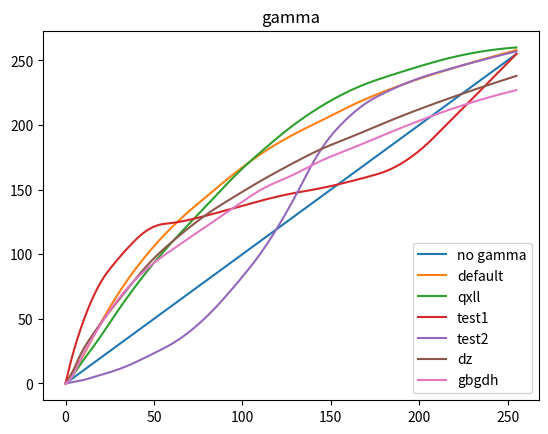

Here is the Python script that generated this plot:
import numpy as np
from scipy import interpolate
from matplotlib import pyplot as plt
from scipy.interpolate import griddata


def test_show_bf3a03_gamma():
    x = np.array([0, 4, 8, 16, 32, 48, 64, 80, 96, 112, 128, 144, 160, 192, 224, 255])
    xnew = np.linspace(0, 255, 2551)
    x______ = np.array([0, 4, 4, 8, 16, 16, 16, 16, 16, 16, 16, 16, 16, 32, 32, 32])  # x轴
    y_moren = np.array([0, 9, 17, 37, 74, 103, 126, 145, 163, 179, 192, 203, 214, 232, 246, 258])  # 默认
    y__qxll = np.array([0, 6, 14, 29, 61, 90, 115, 138, 161, 181, 199, 214, 226, 242, 254, 260])  # 清新亮丽
    y__test = np.array([0, 22, 40, 68, 100, 120, 125, 130, 136, 142, 147, 151, 156, 172, 212, 255])  # 测试
    y__test1 = np.array([0, 1, 2, 5, 12, 22, 34, 52, 76, 104, 140, 180, 206, 232, 246, 257])  # 测试
    y_dz = np.array([0, 9, 21, 39, 68, 94, 114, 131, 145, 158, 170, 181, 190, 208, 224, 238])  # 低噪
    y_gbgdh = np.array([0, 6, 17, 37, 69, 91, 107, 122, 137, 151, 161, 172, 181, 199, 215, 227])  # 过曝过度好

    f = interpolate.interp1d(x, x, kind="quadratic")
    ynew = f(xnew)
    plt.plot(xnew, ynew, label="no gamma")

    f = interpolate.interp1d(x, y_moren, kind="quadratic")
    ynew = f(xnew)
    plt.plot(xnew, ynew, label="default")

    f = interpolate.interp1d(x, y__qxll, kind="quadratic")
    ynew = f(xnew)
    plt.plot(xnew, ynew, label="qxll")

    f = interpolate.interp1d(x, y__test, kind="quadratic")
    ynew = f(xnew)
    plt.plot(xnew, ynew, label="test1")

    f = interpolate.interp1d(x, y__test1, kind="quadratic")
    ynew = f(xnew)
    plt.plot(xnew, ynew, label="test2")

    f = interpolate.interp1d(x, y_dz, kind="quadratic")
    ynew = f(xnew)
    plt.plot(xnew, ynew, label="dz")

    f = interpolate.interp1d(x, y_gbgdh, kind="quadratic")
    ynew = f(xnew)
    plt.plot(xnew, ynew, label="gbgdh")

    plt.title("gamma")
    plt.legend(loc="lower right")
    plt.show()


if __name__ == "__main__":
    print('This is main of module')
    test_show_bf3a03_gamma()
